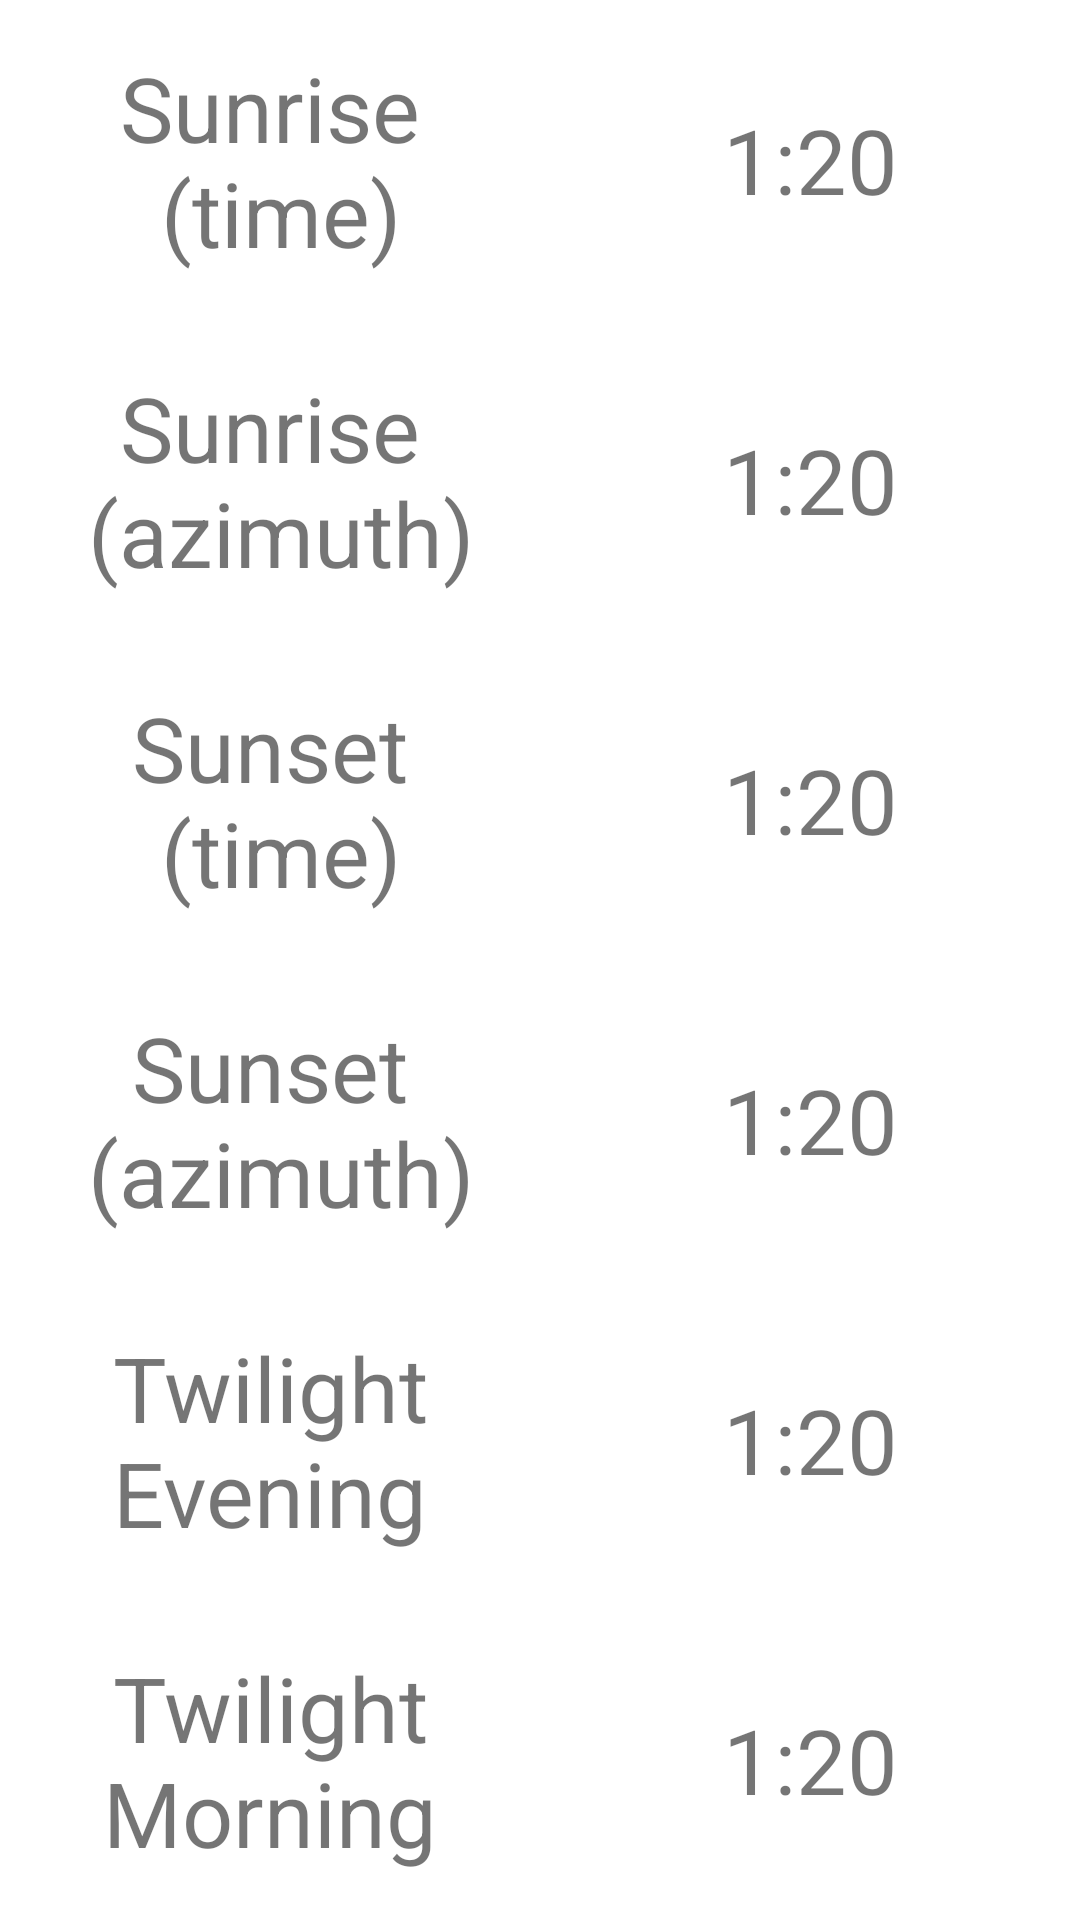

Here is an Android app screen rendered from its layout file. Give the layout XML and the strings, colors and styles it references.
<!-- AndroidManifest.xml: application theme Theme.Astro1 -->
<!-- res/layout/fragment_sun.xml -->
<?xml version="1.0" encoding="utf-8"?>
<LinearLayout xmlns:android="http://schemas.android.com/apk/res/android"
    xmlns:tools="http://schemas.android.com/tools"
    android:layout_width="match_parent"
    android:layout_height="match_parent"
    android:orientation="vertical"
    android:gravity="center"
    tools:context=".SunFragment">

    
    <GridLayout
        android:layout_width="match_parent"
        android:layout_height="match_parent"
        android:columnCount="2"
        android:rowCount="6"
        android:orientation="horizontal">

        <TextView
            android:layout_width="0dp"
            android:layout_height="wrap_content"
            android:layout_rowWeight="1"
            android:layout_columnWeight="1"
            android:layout_gravity="fill"
            android:gravity="center"
            android:text="@string/SunriseText"
            android:layout_weight=".50"
            android:textSize="30sp" />

        <TextView
            android:id="@+id/sunriseText"
            android:layout_width="0dp"
            android:layout_gravity="fill"
            android:layout_columnWeight="1"
            android:layout_rowWeight="1"
            android:layout_height="wrap_content"
            android:textSize="30sp"
            android:gravity="center"
            android:layout_weight=".50"
            android:text="1:20" />

        <TextView
            android:layout_width="0dp"
            android:layout_height="wrap_content"
            android:layout_rowWeight="1"
            android:layout_columnWeight="1"
            android:layout_gravity="fill"
            android:gravity="center"
            android:text="@string/AzimuthRiseText"
            android:layout_weight=".50"
            android:textSize="30sp" />

        <TextView
            android:id="@+id/azimuthRiseText"
            android:layout_width="0dp"
            android:layout_gravity="fill"
            android:layout_columnWeight="1"
            android:layout_rowWeight="1"
            android:layout_height="wrap_content"
            android:textSize="30sp"
            android:gravity="center"
            android:layout_weight=".50"
            android:text="1:20" />

        <TextView
            android:layout_width="0dp"
            android:layout_height="wrap_content"
            android:layout_rowWeight="1"
            android:layout_columnWeight="1"
            android:layout_gravity="fill"
            android:gravity="center"
            android:text="@string/SunsetText"
            android:layout_weight=".50"
            android:textSize="30sp" />

        <TextView
            android:id="@+id/sunsetText"
            android:layout_width="0dp"
            android:layout_gravity="fill"
            android:layout_columnWeight="1"
            android:layout_rowWeight="1"
            android:layout_height="wrap_content"
            android:textSize="30sp"
            android:gravity="center"
            android:layout_weight=".50"
            android:text="1:20" />

        <TextView
            android:layout_width="0dp"
            android:layout_height="wrap_content"
            android:layout_rowWeight="1"
            android:layout_columnWeight="1"
            android:layout_gravity="fill"
            android:gravity="center"
            android:text="@string/AzimuthSetText"
            android:layout_weight=".50"
            android:textSize="30sp" />

        <TextView
            android:id="@+id/azimuthSetText"
            android:layout_width="0dp"
            android:layout_gravity="fill"
            android:layout_columnWeight="1"
            android:layout_rowWeight="1"
            android:layout_height="wrap_content"
            android:textSize="30sp"
            android:gravity="center"
            android:layout_weight=".50"
            android:text="1:20" />

        <TextView
            android:layout_width="0dp"
            android:layout_height="wrap_content"
            android:layout_rowWeight="1"
            android:layout_columnWeight="1"
            android:layout_gravity="fill"
            android:gravity="center"
            android:text="@string/TwilightEveningText"
            android:layout_weight=".50"
            android:textSize="30sp" />

        <TextView
            android:id="@+id/twilightEveningText"
            android:layout_width="0dp"
            android:layout_gravity="fill"
            android:layout_columnWeight="1"
            android:layout_rowWeight="1"
            android:layout_height="wrap_content"
            android:textSize="30sp"
            android:gravity="center"
            android:layout_weight=".50"
            android:text="1:20" />

        <TextView
            android:layout_width="0dp"
            android:layout_height="wrap_content"
            android:layout_rowWeight="1"
            android:layout_columnWeight="1"
            android:layout_gravity="fill"
            android:gravity="center"
            android:text="@string/TwilightMorningText"
            android:layout_weight=".50"
            android:textSize="30sp" />

        <TextView
            android:id="@+id/twilightMorningText"
            android:layout_width="0dp"
            android:layout_gravity="fill"
            android:layout_columnWeight="1"
            android:layout_rowWeight="1"
            android:layout_height="wrap_content"
            android:textSize="30sp"
            android:gravity="center"
            android:layout_weight=".50"
            android:text="1:20" />

    </GridLayout>

</LinearLayout>
<!-- resources referenced by this layout -->
<resources>
  <string name="AzimuthRiseText">Sunrise\n (azimuth)</string>
  <string name="AzimuthSetText">Sunset\n (azimuth)</string>
  <string name="SunriseText">Sunrise\n (time)</string>
  <string name="SunsetText">Sunset\n (time)</string>
  <string name="TwilightEveningText">Twilight\nEvening</string>
  <string name="TwilightMorningText">Twilight\nMorning</string>
  <style name="Theme.Astro1" parent="Theme.MaterialComponents.DayNight.DarkActionBar">
          
          <item name="colorPrimary">@color/purple_500</item>
          <item name="colorPrimaryVariant">@color/purple_700</item>
          <item name="colorOnPrimary">@color/white</item>
          
          <item name="colorSecondary">@color/teal_200</item>
          <item name="colorSecondaryVariant">@color/teal_700</item>
          <item name="colorOnSecondary">@color/black</item>
          
          <item name="android:statusBarColor" tools:targetApi="l">?attr/colorPrimaryVariant</item>
          
          <item name="windowNoTitle">true</item>
      </style>
  <!-- not gathered from this repository: default colours our renderer supplied (Android Studio template values) -->
  <color name="purple_500">#FF6200EE</color>
  <color name="purple_700">#FF3700B3</color>
  <color name="teal_200">#FF03DAC5</color>
  <color name="teal_700">#FF018786</color>
  <color name="black">#FF000000</color>
  <color name="white">#FFFFFFFF</color>
</resources>
